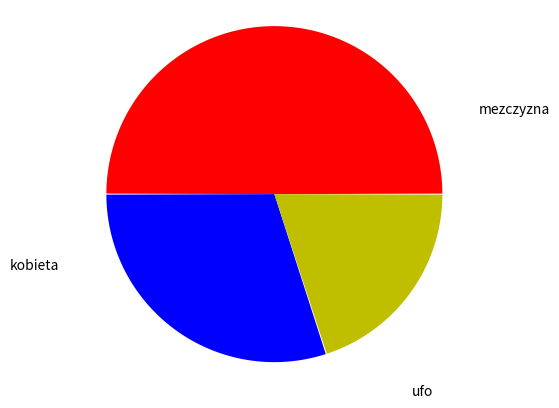

The script that saved this image:
import sys, math, random
t = [0,0,0,1,1,0,1,2,0,2]	
def table(x, k):
	n = len(x)
	c = [0]*k
	for i in range(n):
		c[x[i]] += 1
	return c
	
f =["mezczyzna", "kobieta", "ufo"]
l = len(f)
t = table(t, l)
print(t)
def stosunek(l,t):
		y = [0] * l
		suma = 0
		for j in range(l):
			suma += t[j]	
			
		for i in range(l):
			y[i] = t[i]/suma
		
		return y
			
def okrag(n, z):
	r = []
	def eng(j):
		it = 0
		if j == 0:
			return 0
		else:
			for i in range(j):
				it += stosunek(l,t)[i]
			
		return it
	dl = len(z)

	for k in range(dl):
		d = [0]*int(n*z[k])
		b = [0]*int(n*z[k])
		g = int(n*z[k])
		wu = eng(k)*n
		print(wu)
		
		for i in range(g):
			d[i] = 5*math.cos((wu + i)*(math.pi*2/n))
		for i in range(g):
			b[i] = 5*math.sin((wu + i)*(math.pi*2/n))
		li = [[0]*2 for i in range(g+1)]
	
		for i in range(1, g):
			li[i][0] = d[i]
			li[i][1] = b[i]
		r.append(li)
	
	
	
	return r
	

l = len(f)		
color = ["r", "b", "y", "g"]
def piechart(t, f):
	
	
	import matplotlib.pyplot as plt
	import matplotlib.patches as patches
	fig = plt.figure()
	ax = fig.add_subplot(111)
	ax.set_xlim([0, 10])
	ax.set_ylim([0, 10])
	l = len(f)
	for i in range(l):
		
	
		xy = okrag(2000, stosunek(l,t))[i]
		ax.add_patch(patches.Polygon(
			xy, facecolor=color[i]
		))
		ax.text(1.5*okrag(2000,stosunek(l,t))[i][100][0],1.5*okrag(2000,stosunek(l,t))[i][100][1],"{0}".format(f[i]), horizontalalignment="center", verticalalignment="bottom")
	
	ax.axis("off")
	ax.axis("equal")
	
	fig.savefig("output2.png", dpi = 90)


piechart(t, f)
















































	
	
